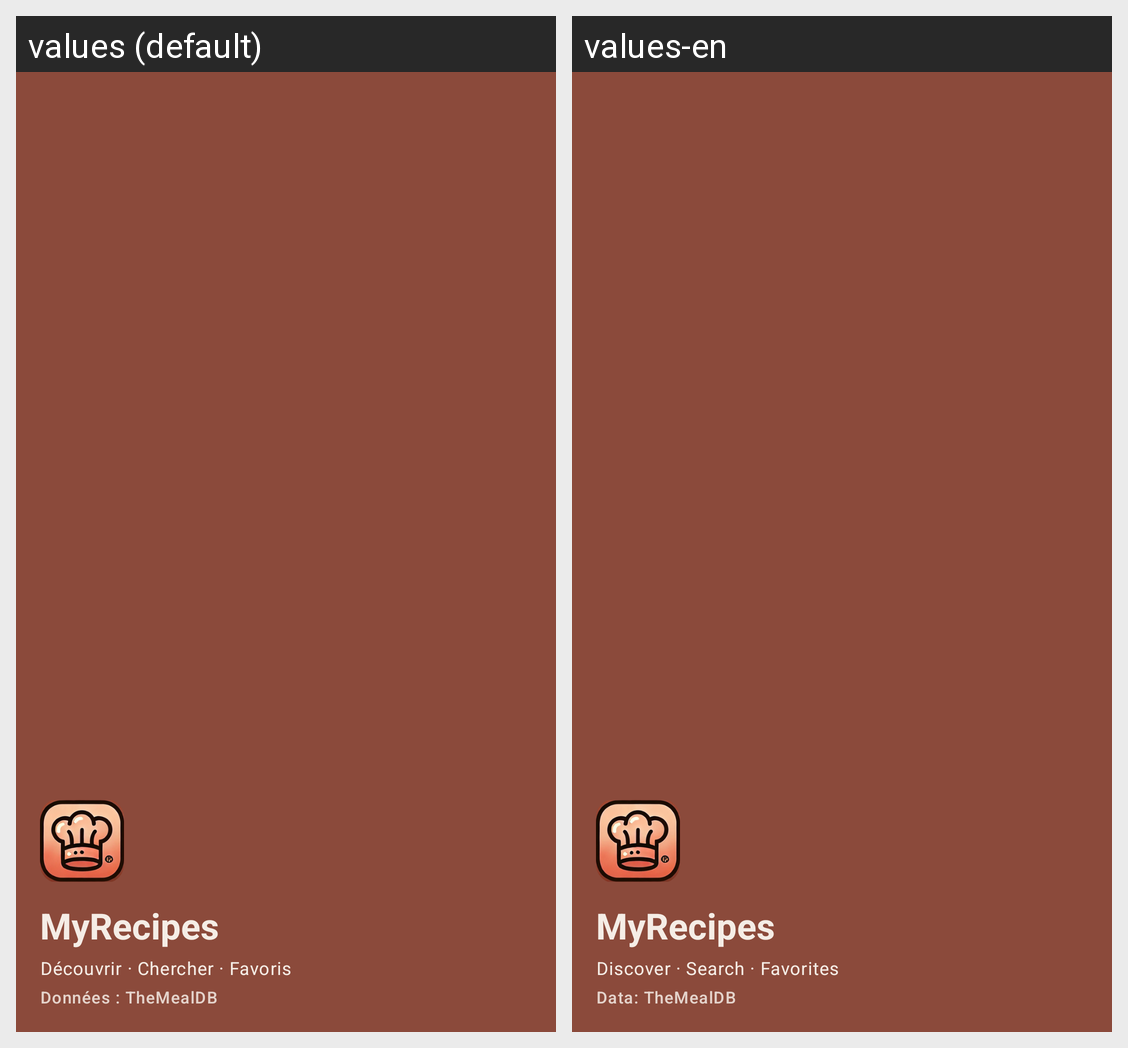

The Android screen above is rendered under two locales of the same app. Produce the string resources it draws, with the default and per-locale values.
Android screen res/layout/nav_header.xml rendered under 2 locales, left to right: values (default), values-en. Device: Nexus 5 (rendered at 1080×1920; each locale shown at half size, 540×960, under a caption strip naming it); theme Theme.MyRecipes_Luque.
Strings drawn on this screen, with the default value and each locale's value (text and hints the layout hard-codes, and strings that could not be matched under every locale, appear in the picture but are not listed):

app_name
  values: MyRecipes
  values-en: MyRecipes

nav_header_subtitle
  values: Découvrir · Chercher · Favoris
  values-en: Discover · Search · Favorites

api_attribution
  values: Données : TheMealDB
  values-en: Data: TheMealDB
